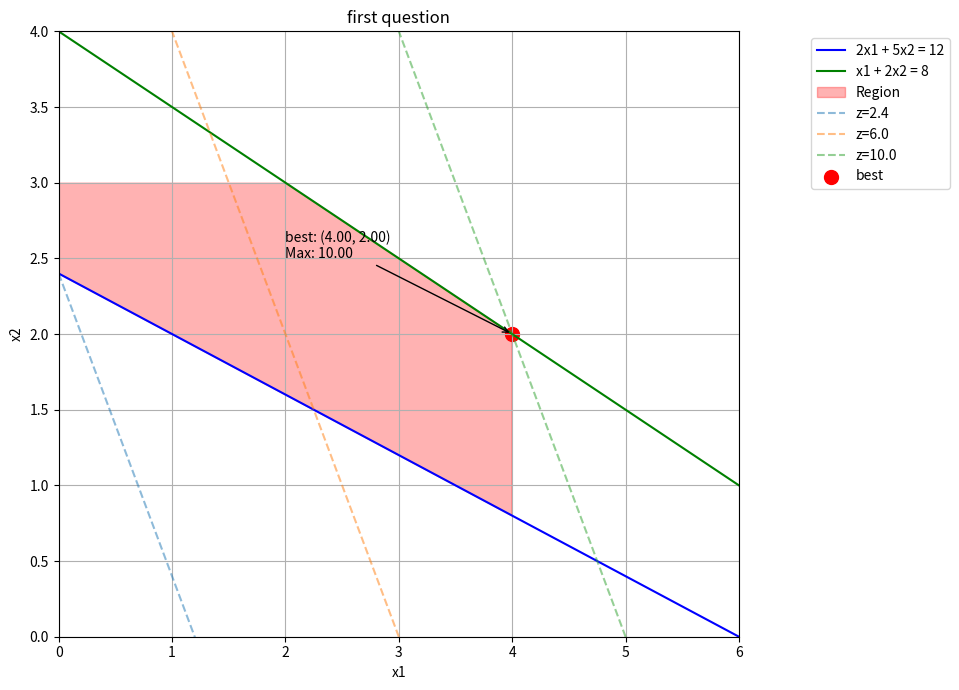

This chart was generated by the following Python code:
import numpy as np
import matplotlib.pyplot as plt
from scipy.optimize import linprog

# 定义线性规划问题
c = np.array([-2, -1])  # 最大化问题转换为最小化问题
A = np.array([
    [-2, -5],  # 2x1 + 5x2 >= 12 → -2x1 -5x2 <= -12
    [1, 2],    # x1 + 2x2 <= 8
    [-1, 0],   # x1 >= 0 → -x1 <= 0
    [0, -1],   # x2 >= 0 → -x2 <= 0
    [1, 0],    # x1 <= 4
    [0, 1]     # x2 <= 3
])
b = np.array([-12, 8, 0, 0, 4, 3])

# 求解线性规划问题
res = linprog(c, A_ub=A, b_ub=b, bounds=[(0, 4), (0, 3)])

# 打印结果
print(f'最优值: {-res.fun:.2f}')
print(f'最优解: x1 = {res.x[0]:.2f}, x2 = {res.x[1]:.2f}')

# 绘制可行域
x1 = np.linspace(0, 6, 500)  # 横坐标扩展到6
x2_1 = (12 - 2*x1) / 5       # 2x1 + 5x2 = 12
x2_2 = (8 - x1) / 2           # x1 + 2x2 = 8
x2_3 = np.zeros_like(x1)      # x2 = 0
x2_4 = 3 * np.ones_like(x1)   # x2 = 3

plt.figure(figsize=(10, 7))  # 调整画布尺寸

# 绘制约束线
valid_mask = (x2_1 >= -1) & (x2_1 <= 6)
plt.plot(x1[valid_mask], x2_1[valid_mask], 'b-', label='2x1 + 5x2 = 12')
plt.plot(x1, x2_2, 'g-', label='x1 + 2x2 = 8')

# 填充红色可行域
fill_mask = (x1 >= 0) & (x1 <= 4)  # 原始x1范围
plt.fill_between(x1[fill_mask],
                 np.maximum(x2_3[fill_mask], x2_1[fill_mask]),
                 np.minimum(x2_4[fill_mask], x2_2[fill_mask]),
                 color='red', alpha=0.3, label='Region')

# 绘制多条目标函数等值线
for z in [2.4, 6, -res.fun]:
    x2_target = (z - 2*x1) / 1
    plt.plot(x1, x2_target, '--', alpha=0.5, label=f'z={z:.1f}')

# 标注最优解
plt.scatter(res.x[0], res.x[1], color='red', s=100, label='best')
plt.annotate(f'best: ({res.x[0]:.2f}, {res.x[1]:.2f})\nMax: {-res.fun:.2f}',
             xy=(res.x[0], res.x[1]),
             xytext=(res.x[0]-2, res.x[1]+0.5),
             arrowprops=dict(arrowstyle="->"))

# 设置图形属性
plt.xlim(0, 6)
plt.ylim(0, 4)
plt.xlabel('x1')
plt.ylabel('x2')
plt.title('first question')
plt.legend(loc='upper right', bbox_to_anchor=(1.32, 1))  # 微调图例位置
plt.grid(True)

plt.tight_layout()
plt.show()